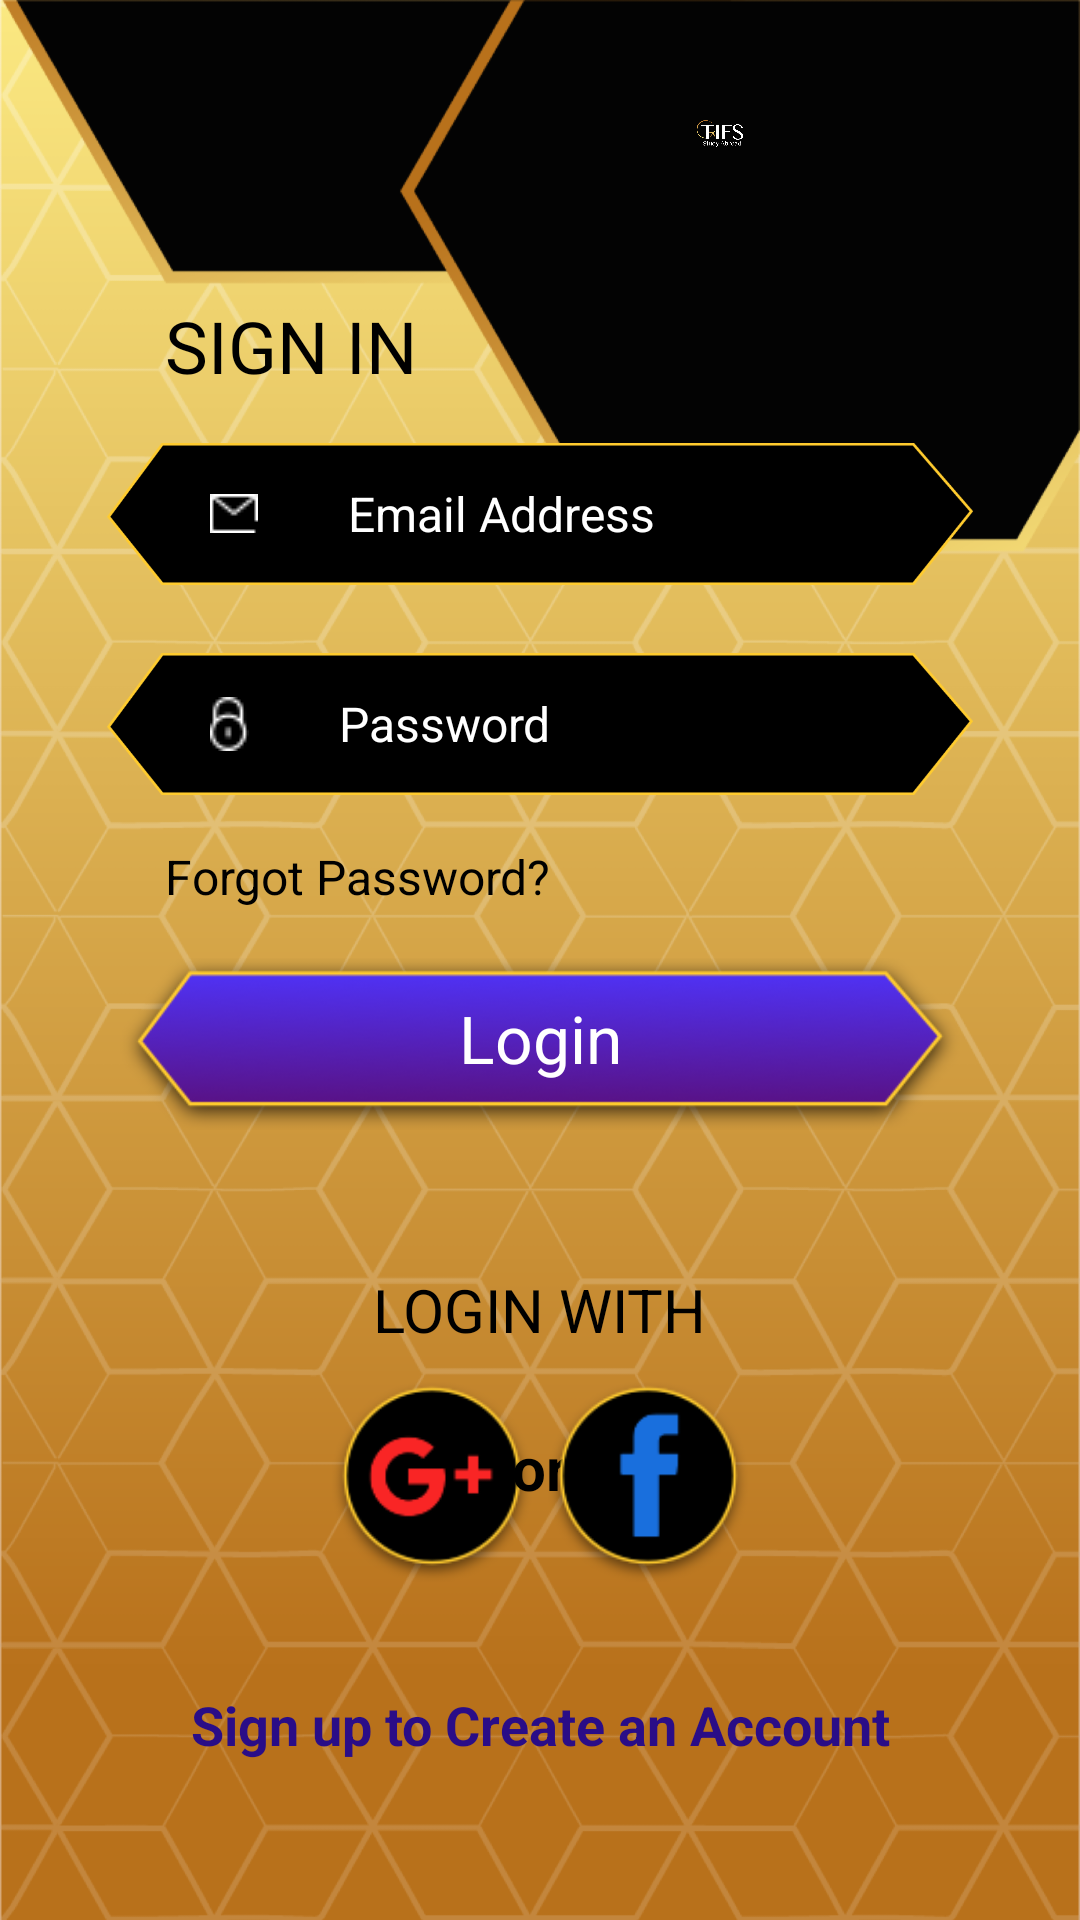

Reconstruct the res/layout file that produces this screen, plus the resources it refers to.
<!-- AndroidManifest.xml: application theme Base.Theme.TIFS -->
<!-- res/layout/fragment_login.xml -->
<?xml version="1.0" encoding="utf-8"?>
<FrameLayout xmlns:android="http://schemas.android.com/apk/res/android"
    xmlns:app="http://schemas.android.com/apk/res-auto"
    xmlns:tools="http://schemas.android.com/tools"
    android:layout_width="match_parent"
    android:layout_height="match_parent"
    tools:context=".Fragments.LoginFragment">

    <androidx.constraintlayout.widget.ConstraintLayout
        android:layout_width="match_parent"
        android:layout_height="match_parent">

        <ImageView
            android:id="@+id/loginBackground"
            android:layout_width="match_parent"
            android:layout_height="match_parent"
            android:src="@drawable/login"
            android:scaleType="centerCrop"
            app:layout_constraintBottom_toBottomOf="parent"
            app:layout_constraintEnd_toEndOf="parent"
            app:layout_constraintStart_toStartOf="parent"
            app:layout_constraintTop_toTopOf="parent">
        </ImageView>

        <ImageView
            android:id="@+id/imageView3"
            android:layout_width="200dp"
            android:layout_height="0dp"
            android:layout_marginTop="40dp"
            android:layout_marginRight="20dp"
            android:layout_marginBottom="591dp"
            android:src="@drawable/tifs_logo_white"
            app:layout_constraintBottom_toBottomOf="parent"
            app:layout_constraintEnd_toEndOf="parent"
            app:layout_constraintTop_toTopOf="parent">
        </ImageView>

        <TextView
            android:id="@+id/textView"
            android:layout_width="wrap_content"
            android:layout_height="wrap_content"
            android:layout_marginTop="50dp"
            android:text="SIGN IN"
            android:textColor="@color/black"
            android:textSize="24sp"
            android:layout_marginLeft="20dp"
            app:layout_constraintStart_toStartOf="@id/emailInputBackground"
            app:layout_constraintTop_toBottomOf="@id/imageView3">
        </TextView>

        <ImageView
            android:id="@+id/emailInputBackground"
            android:layout_width="match_parent"
            android:layout_height="60dp"
            android:layout_marginHorizontal="35dp"
            android:layout_marginVertical="10dp"
            android:src="@drawable/input_box"
            app:layout_constraintEnd_toEndOf="parent"
            app:layout_constraintStart_toStartOf="parent"
            app:layout_constraintTop_toBottomOf="@+id/textView">
        </ImageView>
        <EditText
            android:id="@+id/emailInput"
            android:layout_width="match_parent"
            android:layout_height="60dp"
            android:layout_marginHorizontal="40dp"
            android:drawableStart="@drawable/email_icon"
            android:drawablePadding="30dp"
            android:hint="Email Address"
            android:textColor="@color/white"
            android:background="@android:color/transparent"
            android:paddingHorizontal="30dp"
            android:textColorHint="@color/white"
            android:textSize="16sp"
            app:layout_constraintBottom_toBottomOf="@+id/emailInputBackground"
            app:layout_constraintEnd_toEndOf="parent"
            app:layout_constraintStart_toStartOf="parent"
            app:layout_constraintTop_toTopOf="@+id/emailInputBackground">
        </EditText>

        <ImageView
            android:id="@+id/passwordInputBackground"
            android:layout_width="match_parent"
            android:layout_height="60dp"
            android:layout_marginHorizontal="35dp"
            android:layout_marginVertical="10dp"
            android:src="@drawable/input_box"
            app:layout_constraintEnd_toEndOf="parent"
            app:layout_constraintStart_toStartOf="parent"
            app:layout_constraintTop_toBottomOf="@+id/emailInputBackground">
        </ImageView>
        <EditText
            android:id="@+id/passwordInput"
            android:layout_width="match_parent"
            android:layout_height="60dp"
            android:layout_marginHorizontal="40dp"
            android:drawableStart="@drawable/password_icon"
            android:drawablePadding="30dp"
            android:hint="Password"
            android:inputType="textPassword"
            android:background="@android:color/transparent"
            android:textColor="@color/white"
            android:textColorHint="@color/white"
            android:paddingHorizontal="30dp"
            android:textSize="16sp"
            app:layout_constraintBottom_toBottomOf="@+id/passwordInputBackground"
            app:layout_constraintEnd_toEndOf="@+id/passwordInputBackground"
            app:layout_constraintStart_toStartOf="@+id/passwordInputBackground"
            app:layout_constraintTop_toTopOf="@+id/passwordInputBackground">
        </EditText>


        <TextView
            android:id="@+id/forgotPassword"
            android:layout_width="wrap_content"
            android:layout_height="wrap_content"
            android:text="Forgot Password?"
            android:textColor="@color/black"
            android:textSize="16sp"
            android:layout_marginLeft="20dp"
            android:layout_marginTop="10dp"
            app:layout_constraintStart_toStartOf="@+id/passwordInputBackground"
            app:layout_constraintTop_toBottomOf="@+id/passwordInputBackground">
        </TextView>

        <ImageView
            android:id="@+id/loginBtn"
            android:layout_width="match_parent"
            android:layout_height="90dp"
            android:contentDescription="Click to login"
            android:layout_marginHorizontal="40dp"
            android:src="@drawable/loginbtn"
            android:clickable="true"
            android:focusable="true"
            android:scaleType="fitCenter"
            android:background="@android:color/transparent"
            app:layout_constraintEnd_toEndOf="parent"
            app:layout_constraintStart_toStartOf="parent"
            app:layout_constraintTop_toBottomOf="@+id/forgotPassword">
        </ImageView>

        <TextView
            android:layout_width="wrap_content"
            android:layout_height="wrap_content"
            android:text="Login"
            android:textColor="@color/white"
            android:textSize="22sp"
            android:layout_marginBottom="4dp"
            app:layout_constraintBottom_toBottomOf="@+id/loginBtn"
            app:layout_constraintEnd_toEndOf="@+id/loginBtn"
            app:layout_constraintStart_toStartOf="@+id/loginBtn"
            app:layout_constraintTop_toTopOf="@+id/loginBtn">
        </TextView>

        <TextView
            android:id="@+id/textView2"
            android:layout_width="wrap_content"
            android:layout_height="wrap_content"
            android:layout_marginTop="30dp"
            android:text="LOGIN WITH"
            android:textColor="@color/black"
            android:textSize="20sp"
            app:layout_constraintEnd_toEndOf="parent"
            app:layout_constraintStart_toStartOf="parent"
            app:layout_constraintTop_toBottomOf="@+id/loginBtn">
        </TextView>

        <ImageView
            android:id="@+id/googlebtn"
            android:layout_width="68dp"
            android:layout_height="68dp"
            android:clickable="true"
            android:focusable="true"
            android:layout_marginLeft="70dp"
            android:layout_marginTop="10dp"
            android:contentDescription="Login through Google"
            android:src="@drawable/google"
            app:layout_constraintStart_toStartOf="@+id/loginBtn"
            app:layout_constraintTop_toBottomOf="@+id/textView2">
        </ImageView>

        <TextView
            android:id="@+id/textView3"
            android:layout_width="wrap_content"
            android:layout_height="wrap_content"
            android:text="or"
            android:textColor="@color/black"
            android:textSize="20sp"
            android:textStyle="bold"
            app:layout_constraintBottom_toBottomOf="@+id/googlebtn"
            app:layout_constraintEnd_toStartOf="@+id/facebookbtn"
            app:layout_constraintStart_toEndOf="@+id/googlebtn"
            app:layout_constraintTop_toBottomOf="@+id/textView2">
        </TextView>

        <ImageView
            android:id="@+id/facebookbtn"
            android:layout_width="68dp"
            android:layout_height="68dp"
            android:clickable="true"
            android:focusable="true"
            android:contentDescription="Login through Facebook"
            android:layout_marginTop="10dp"
            android:layout_marginRight="70dp"
            android:src="@drawable/facebook"
            app:layout_constraintEnd_toEndOf="@+id/loginBtn"
            app:layout_constraintTop_toBottomOf="@+id/textView2">
        </ImageView>

        <TextView
            android:id="@+id/signUpbtn"
            android:layout_width="match_parent"
            android:layout_height="wrap_content"
            android:layout_marginTop="60dp"
            android:textAlignment="center"
            android:textStyle="bold"
            android:textColor="#2a0d87"
            android:textSize="18sp"
            android:text="Sign up to Create an Account"
            app:layout_constraintEnd_toEndOf="parent"
            app:layout_constraintStart_toStartOf="parent"
            app:layout_constraintTop_toBottomOf="@+id/textView3">
        </TextView>

    </androidx.constraintlayout.widget.ConstraintLayout>

</FrameLayout>
<!-- resources referenced by this layout -->
<resources>
  <color name="black">#FF000000</color>
  <color name="white">#FFFFFFFF</color>
  <!-- drawable email_icon: png bitmap (drawable, 265 bytes) -->
  <!-- drawable facebook: png bitmap (drawable, 5630 bytes) -->
  <!-- drawable google: png bitmap (drawable, 6561 bytes) -->
  <!-- drawable input_box: png bitmap (drawable, 14168 bytes) -->
  <!-- drawable login: png bitmap (drawable, 864382 bytes) -->
  <!-- drawable loginbtn: png bitmap (drawable, 17721 bytes) -->
  <!-- drawable password_icon: png bitmap (drawable, 433 bytes) -->
  <!-- drawable tifs_logo_white: png bitmap (drawable, 22178 bytes) -->
  <style name="Base.Theme.TIFS" parent="Theme.Material3.DayNight.NoActionBar">
          
          <item name="colorPrimaryVariant">@color/grey</item>
          <item name="android:statusBarColor">@color/black</item>
      </style>
  <color name="grey">#FF9E9E9E</color>
</resources>
